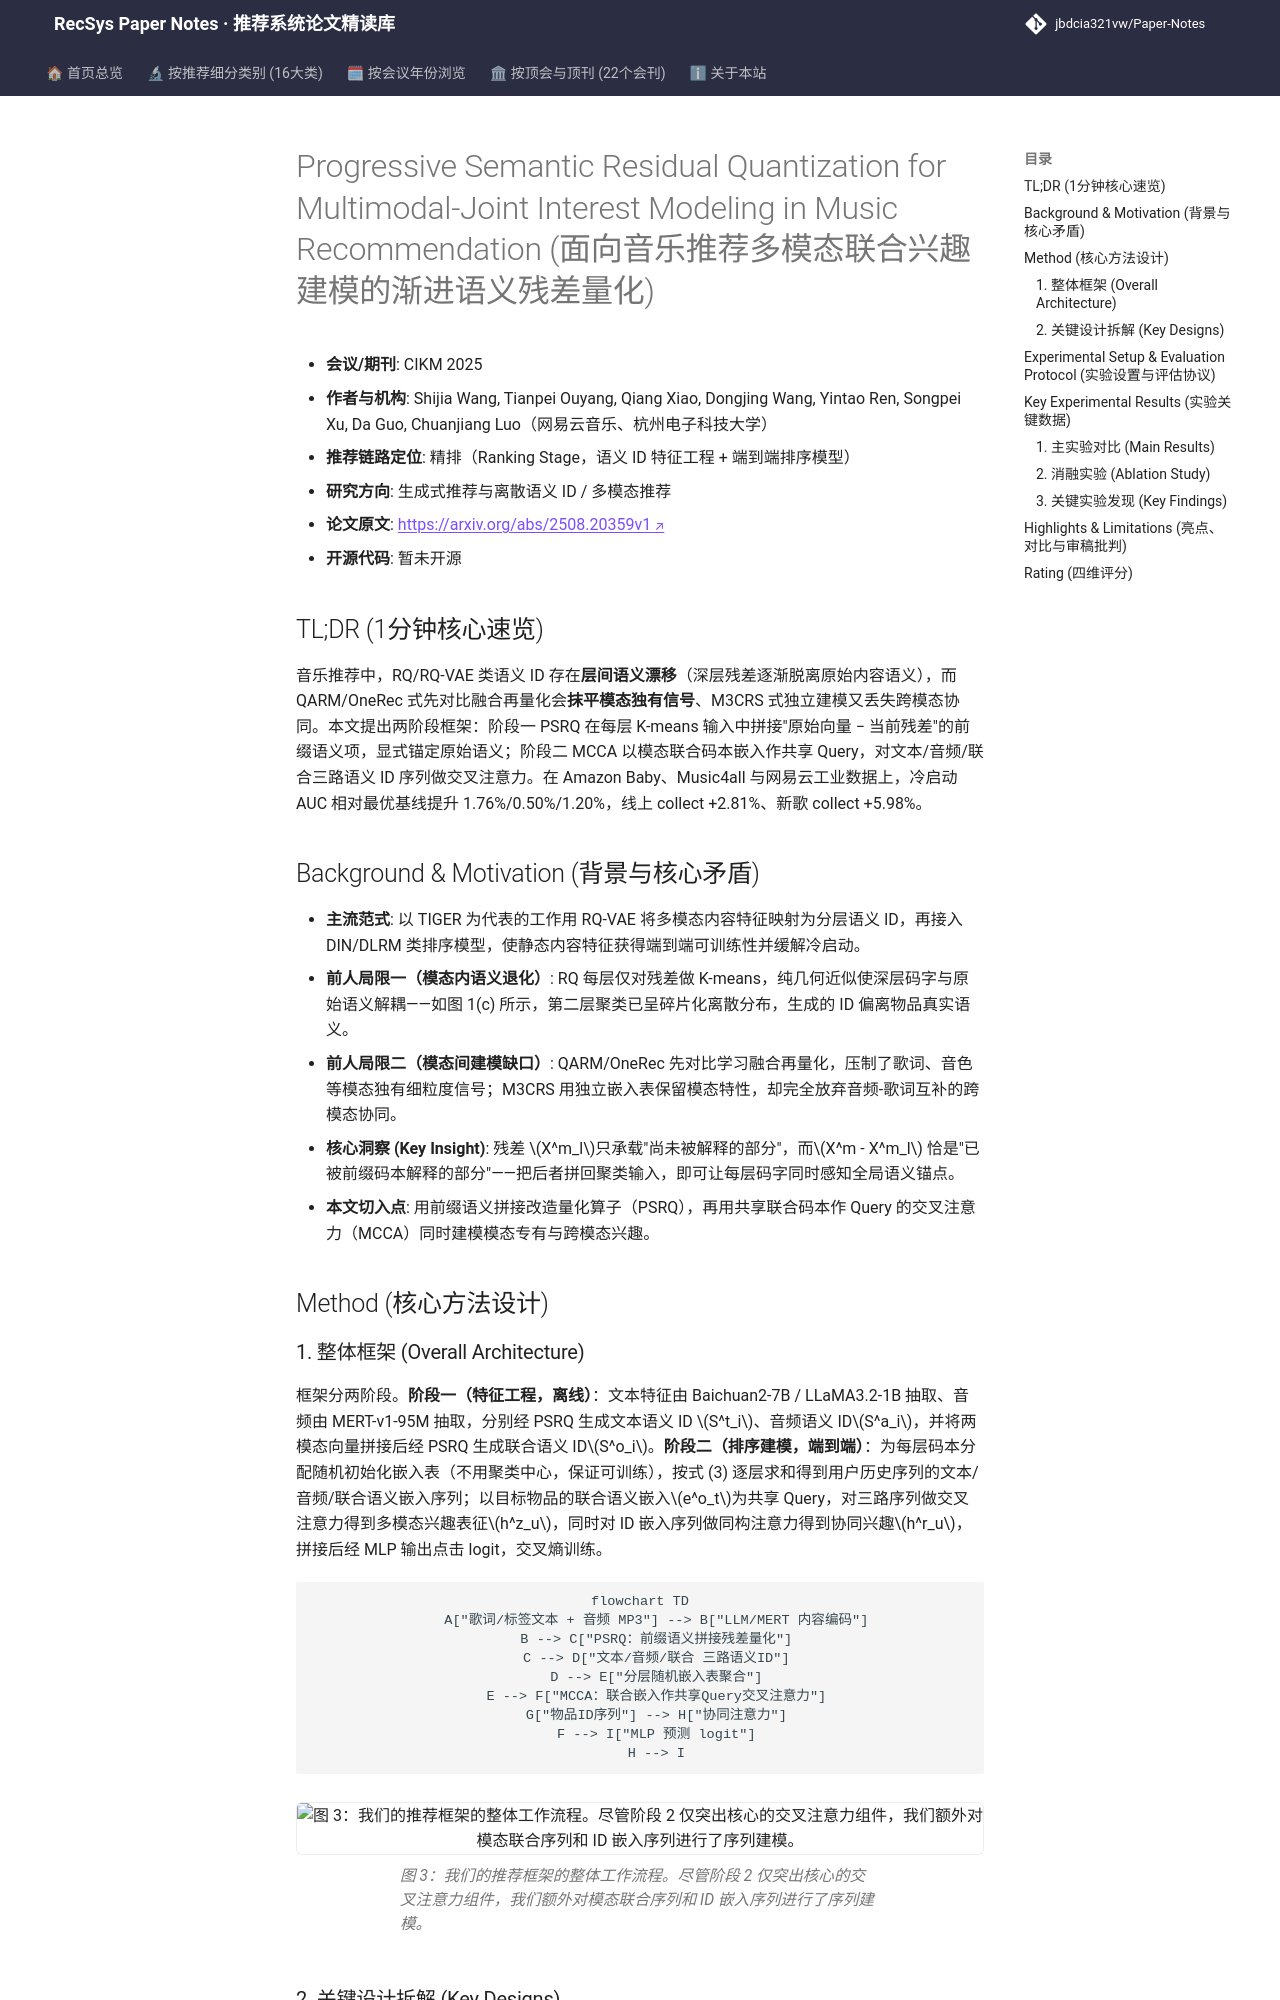

repository: jbdcia321vw/Paper-Notes · page: venues/CIKM/2025/generative_rec/progressive_semantic_residual_quantization_for_multimodal_joint_interest_mo/index.html · generator: mkdocs

---
title: "Progressive Semantic Residual Quantization for Multimodal-Joint Interest Modeling in Music Recommendation"
description: "[CIKM 2025][生成式推荐与离散语义ID] 提出前缀语义约束的渐进残差量化 PSRQ 与多码本交叉注意力 MCCA，缓解语义漂移与跨模态建模缺口，冷启动 AUC 显著提升并完成工业上线。"
tags:
  - CIKM
  - 生成式推荐与离散语义ID
  - 精排
  - 语义ID
  - 残差量化
  - 多模态交叉注意力
date: 2026-11-14
venue: CIKM
year: 2025
paper_url: "https://arxiv.org/abs/2508.20359"
code_url: ""
categories:
  - generative_rec
  - multimodal_rec
---

# Progressive Semantic Residual Quantization for Multimodal-Joint Interest Modeling in Music Recommendation (面向音乐推荐多模态联合兴趣建模的渐进语义残差量化)

- **会议/期刊**: CIKM 2025
- **作者与机构**: Shijia Wang, Tianpei Ouyang, Qiang Xiao, Dongjing Wang, Yintao Ren, Songpei Xu, Da Guo, Chuanjiang Luo（网易云音乐、杭州电子科技大学）
- **推荐链路定位**: 精排（Ranking Stage，语义 ID 特征工程 + 端到端排序模型）
- **研究方向**: 生成式推荐与离散语义 ID / 多模态推荐
- **论文原文**: [https://arxiv.org/abs/2508.20359v1](https://arxiv.org/abs/2508.20359v1)
- **开源代码**: 暂未开源

## TL;DR (1分钟核心速览)

音乐推荐中，RQ/RQ-VAE 类语义 ID 存在**层间语义漂移**（深层残差逐渐脱离原始内容语义），而 QARM/OneRec 式先对比融合再量化会**抹平模态独有信号**、M3CRS 式独立建模又丢失跨模态协同。本文提出两阶段框架：阶段一 PSRQ 在每层 K-means 输入中拼接"原始向量 − 当前残差"的前缀语义项，显式锚定原始语义；阶段二 MCCA 以模态联合码本嵌入作共享 Query，对文本/音频/联合三路语义 ID 序列做交叉注意力。在 Amazon Baby、Music4all 与网易云工业数据上，冷启动 AUC 相对最优基线提升 1.76%/0.50%/1.20%，线上 collect +2.81%、新歌 collect +5.98%。

## Background & Motivation (背景与核心矛盾)

- **主流范式**: 以 TIGER 为代表的工作用 RQ-VAE 将多模态内容特征映射为分层语义 ID，再接入 DIN/DLRM 类排序模型，使静态内容特征获得端到端可训练性并缓解冷启动。
- **前人局限一（模态内语义退化）**: RQ 每层仅对残差做 K-means，纯几何近似使深层码字与原始语义解耦——如图 1(c) 所示，第二层聚类已呈碎片化离散分布，生成的 ID 偏离物品真实语义。
- **前人局限二（模态间建模缺口）**: QARM/OneRec 先对比学习融合再量化，压制了歌词、音色等模态独有细粒度信号；M3CRS 用独立嵌入表保留模态特性，却完全放弃音频-歌词互补的跨模态协同。
- **核心洞察 (Key Insight)**: 残差 $X^m_l$只承载"尚未被解释的部分"，而$X^m - X^m_l$ 恰是"已被前缀码本解释的部分"——把后者拼回聚类输入，即可让每层码字同时感知全局语义锚点。
- **本文切入点**: 用前缀语义拼接改造量化算子（PSRQ），再用共享联合码本作 Query 的交叉注意力（MCCA）同时建模模态专有与跨模态兴趣。

## Method (核心方法设计)
